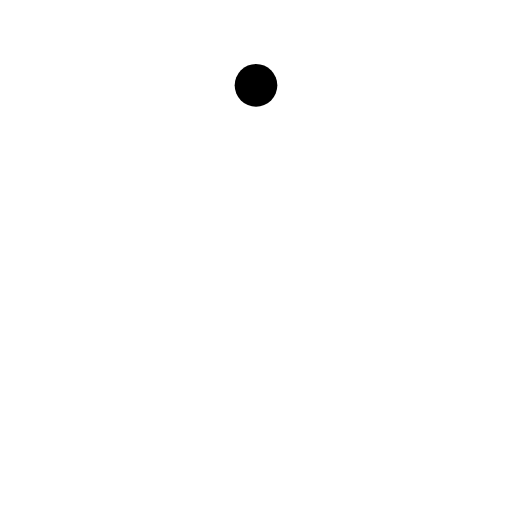
t = 0.00 s
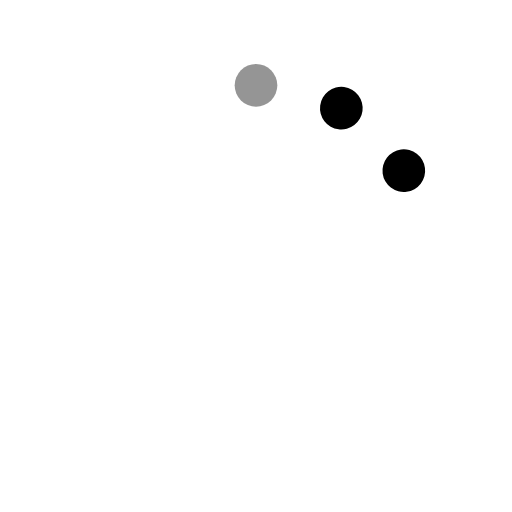
t = 0.48 s
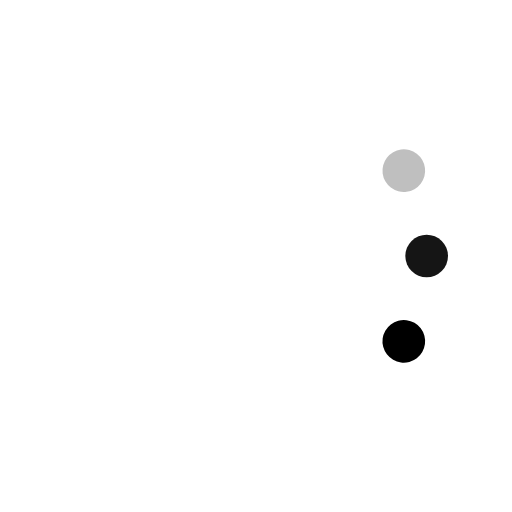
t = 0.93 s
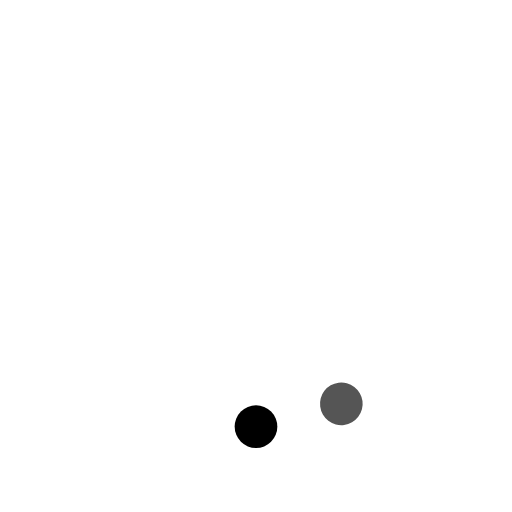
t = 1.40 s
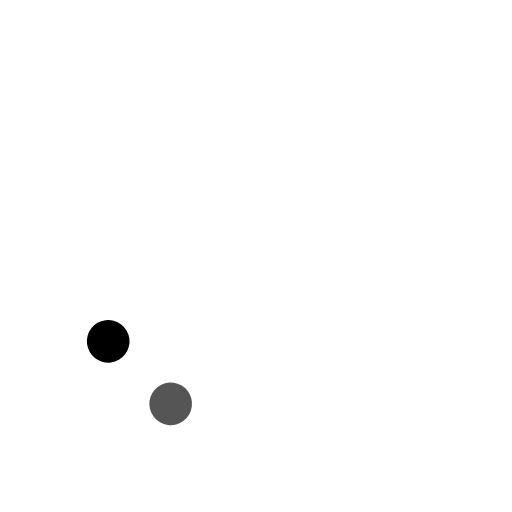
t = 1.80 s
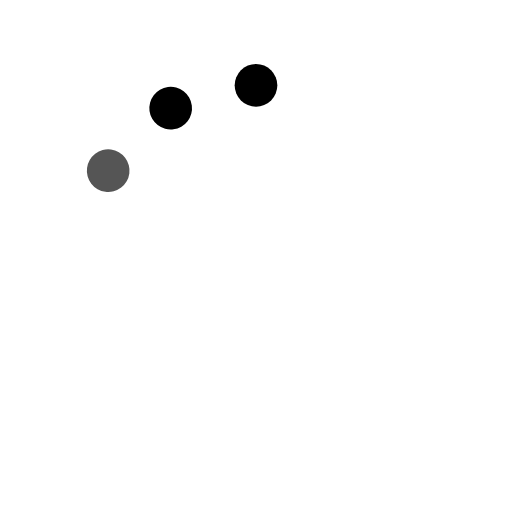
t = 2.40 s

The animated SVG that drew these frames (rendered in a browser with its animation timeline set to each time). Animation: 6 SMIL elements (animate=3,animateTransform=3); one cycle of 2.80 s, repeats indefinitely.

<svg width="24" height="24" viewBox="0 0 24 24">
    <circle cx="12" cy="4" r="1" fill="currentColor" opacity="0">
        <animateTransform attributeName="transform" type="rotate" values="0 12 12;90 12 12;180 12 12;270 12 12" dur="2.4s" calcMode="discrete" repeatCount="indefinite" />
        <animate attributeName="opacity" values="1;1;0" keyTimes="0;0.5;1" dur="0.6s" repeatCount="indefinite" />
    </circle>
    <circle cx="12" cy="4" r="1" fill="currentColor" opacity="0">
        <animateTransform attributeName="transform" type="rotate" values="30 12 12;120 12 12;210 12 12;300 12 12" dur="2.4s" calcMode="discrete" begin="0.2s" repeatCount="indefinite" />
        <animate attributeName="opacity" values="1;1;0" keyTimes="0;0.5;1" dur="0.6s" begin="0.2s" repeatCount="indefinite" />
    </circle>
    <circle cx="12" cy="4" r="1" fill="currentColor" opacity="0">
        <animateTransform attributeName="transform" type="rotate" values="60 12 12;150 12 12;240 12 12;330 12 12" dur="2.4s" calcMode="discrete" begin="0.4s" repeatCount="indefinite" />
        <animate attributeName="opacity" values="1;1;0" keyTimes="0;0.5;1" dur="0.6s" begin="0.4s" repeatCount="indefinite" />
    </circle>
</svg>
